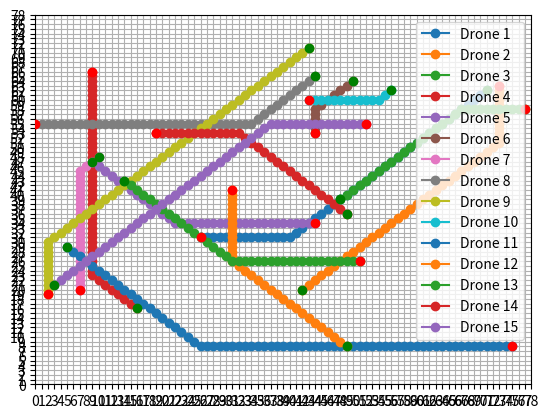

Here is the Python script that generated this plot:
import random
import matplotlib.pyplot as plt
import matplotlib.patches as patches

class Drone:
    def __init__(self, id, start, end, departure_time):
        self.id = id
        self.start = start
        self.end = end
        self.departure_time = departure_time
        self.path = self.calculate_path()
        self.current_position = start

    def calculate_path(self):
        path = [self.start]
        x, y = self.start
        x_end, y_end = self.end

        while (x, y) != (x_end, y_end):
            if x < x_end:
                x += 1
            elif x > x_end:
                x -= 1
            if y < y_end:
                y += 1
            elif y > y_end:
                y -= 1
            path.append((x, y))
        return path
    
    def move(self, time_step):
        if time_step >= self.departure_time and (time_step - self.departure_time) < len(self.path):
            self.current_position = self.path[time_step - self.departure_time]

def initialize_drones(grid_size, n_drones, departure_interval):
    drones = []
    for i in range(n_drones):
        start = (random.randint(0, grid_size-1), random.randint(0, grid_size-1))
        end = (random.randint(0, grid_size-1), random.randint(0, grid_size-1))
        departure_time = i // departure_interval
        drone = Drone(i+1, start, end, departure_time)
        drones.append(drone)
        distance = len(drone.calculate_path())-1
        print(f"Drone {drone.id}: Starting point {start}, Ending point {end}, Blocks to travel: {distance}, Departure at time step {drone.departure_time}")
    return drones

def simulate_step_with_paths(drones, time_step, grid_size):
    grid = [['.' for _ in range(grid_size)] for _ in range(grid_size)]
    path_positions = {}

    for drone in drones:
        for pos in drone.path:
            if pos in path_positions:
                path_positions[pos].append(drone.id)
            else:
                path_positions[pos] = [drone.id]

    for (x, y), drone_ids in path_positions.items():
        if len(drone_ids) > 1:
            grid[y][x] = 'X'
        else:
            grid[y][x] = str(drone_ids[0])

    return grid

def run_simulation(grid_size, n_drones, total_time_steps, departure_rate):
    drones = initialize_drones(grid_size, n_drones, departure_rate)
    for time_step in range(total_time_steps):
        print(f"Time step {time_step}:")
        grid = simulate_step_with_paths(drones, time_step, grid_size)
    

def draw_drone_paths(drones, grid_size):
    fig, ax = plt.subplots()
    ax.set_xlim(0, grid_size)
    ax.set_ylim(0, grid_size)
    ax.set_xticks(range(grid_size+1))
    ax.set_yticks(range(grid_size+1))
    ax.grid(True)

    for drone in drones:
        x_coords, y_coords = zip(*drone.path)

        ax.plot(x_coords, y_coords, marker='o', label=f"Drone {drone.id}")
        
        ax.scatter(*drone.start, color='green', zorder=5)
        ax.scatter(*drone.end, color='red', zorder=5)

    ax.legend()
    plt.show()

grid_size = 78
n_drones = 15
total_time_steps = 20
departure_rate = 3

run_simulation(grid_size, n_drones, total_time_steps, departure_rate)
drones = initialize_drones(grid_size, n_drones, departure_rate)
draw_drone_paths(drones, grid_size)